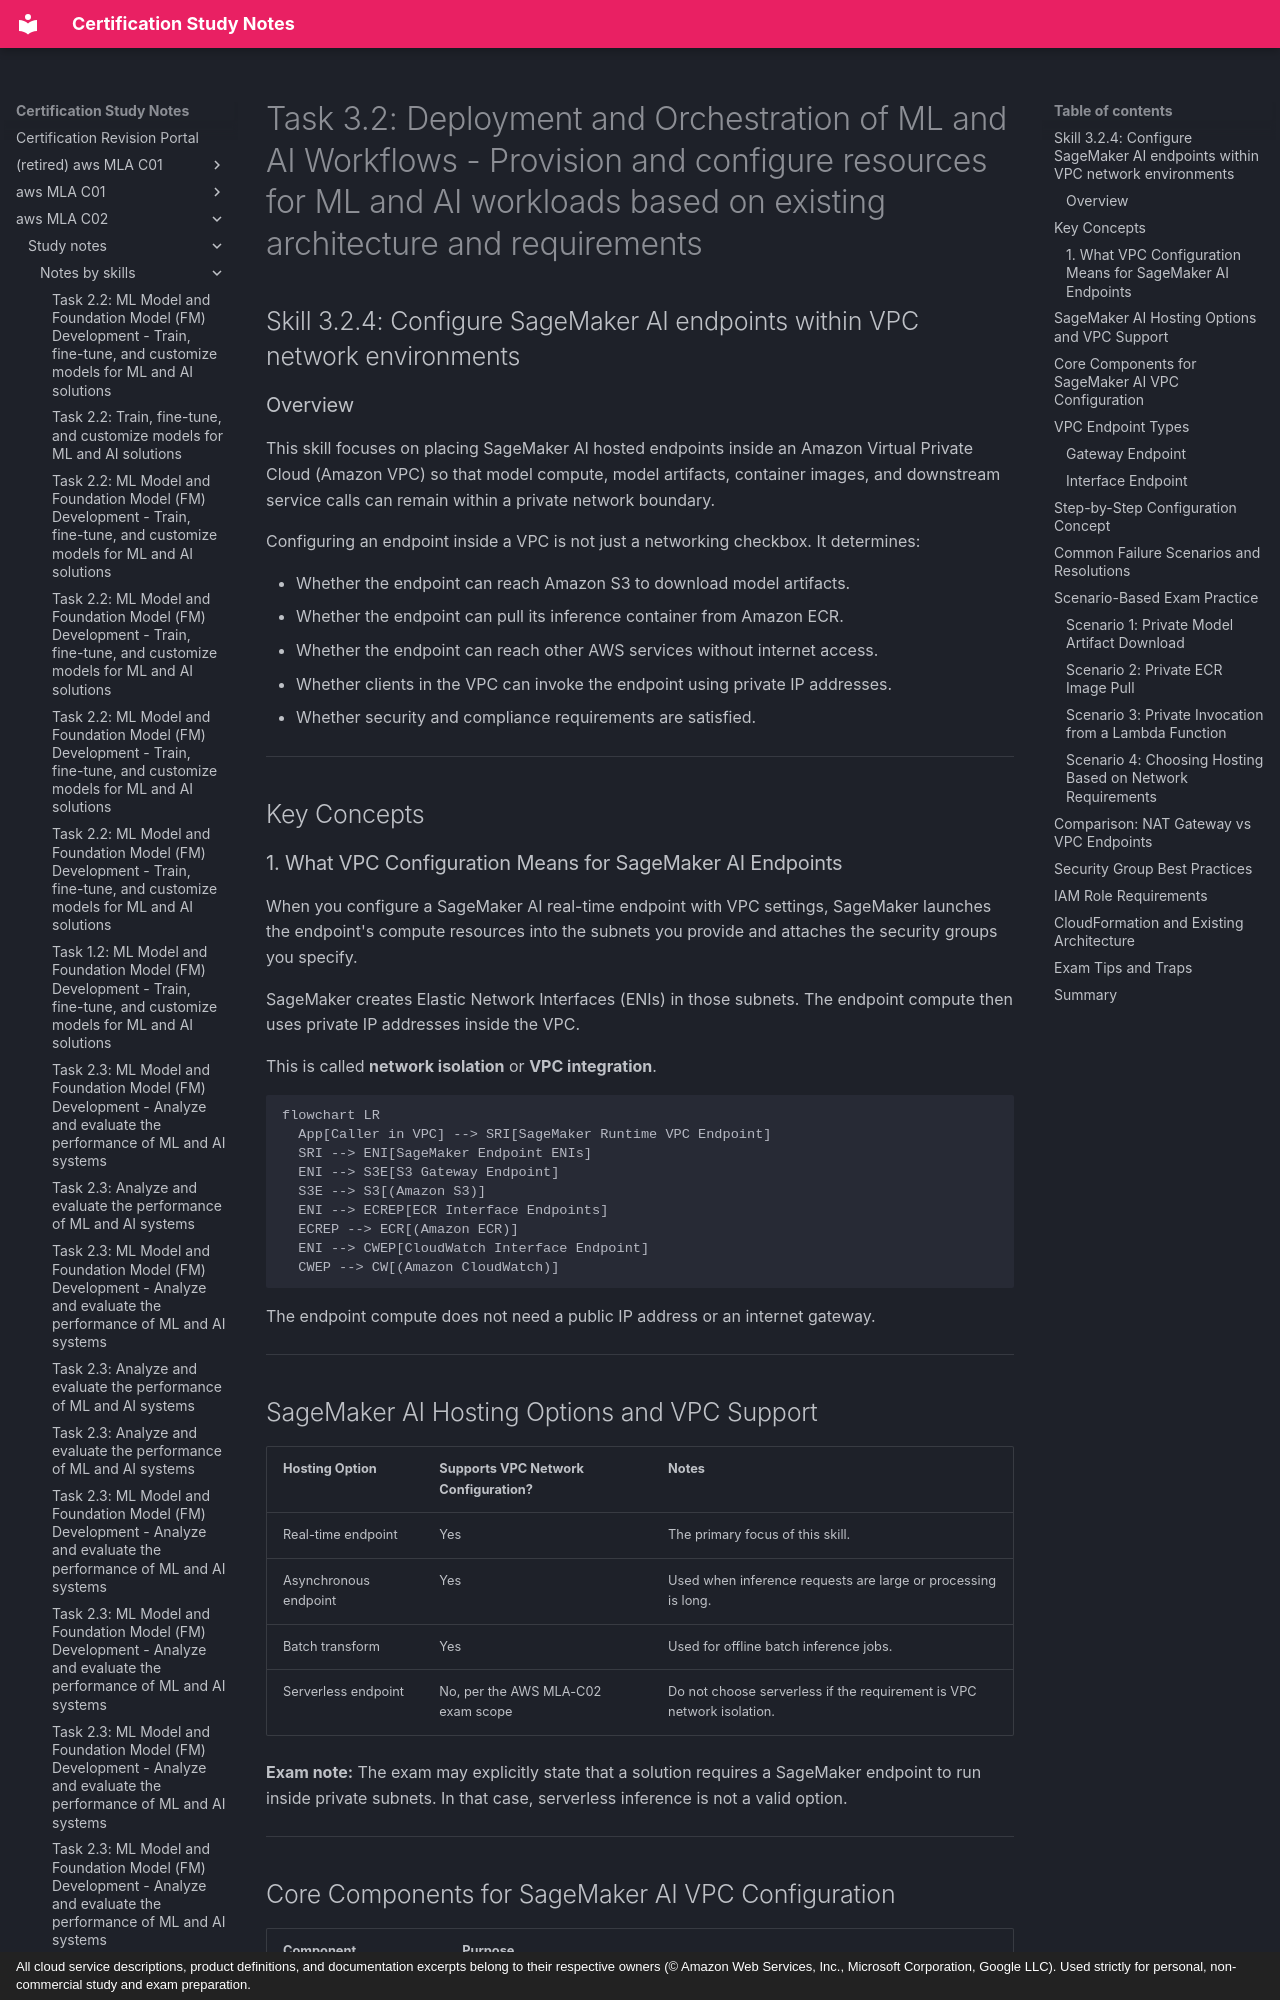

repository: monitus2022/cert_study_notes · page: aws_MLA_C02/study_notes/notes_by_skills/3.2.4/index.html · generator: mkdocs · copyright: All cloud service descriptions, product definitions, and documentation excerpts belong to their respective owners (© Amazon Web Services, Inc., Microsoft Corporation, Google LLC). Used strictly for personal, non-commercial study and exam preparation.

# Task 3.2: Deployment and Orchestration of ML and AI Workflows - Provision and configure resources for ML and AI workloads based on existing architecture and requirements

## Skill 3.2.4: Configure SageMaker AI endpoints within VPC network environments

### Overview

This skill focuses on placing SageMaker AI hosted endpoints inside an Amazon Virtual Private Cloud (Amazon VPC) so that model compute, model artifacts, container images, and downstream service calls can remain within a private network boundary.

Configuring an endpoint inside a VPC is not just a networking checkbox. It determines:

- Whether the endpoint can reach Amazon S3 to download model artifacts.
- Whether the endpoint can pull its inference container from Amazon ECR.
- Whether the endpoint can reach other AWS services without internet access.
- Whether clients in the VPC can invoke the endpoint using private IP addresses.
- Whether security and compliance requirements are satisfied.

---

## Key Concepts

### 1. What VPC Configuration Means for SageMaker AI Endpoints

When you configure a SageMaker AI real-time endpoint with VPC settings, SageMaker launches the endpoint's compute resources into the subnets you provide and attaches the security groups you specify.

SageMaker creates Elastic Network Interfaces (ENIs) in those subnets. The endpoint compute then uses private IP addresses inside the VPC.

This is called **network isolation** or **VPC integration**.

```mermaid
flowchart LR
  App[Caller in VPC] --> SRI[SageMaker Runtime VPC Endpoint]
  SRI --> ENI[SageMaker Endpoint ENIs]
  ENI --> S3E[S3 Gateway Endpoint]
  S3E --> S3[(Amazon S3)]
  ENI --> ECREP[ECR Interface Endpoints]
  ECREP --> ECR[(Amazon ECR)]
  ENI --> CWEP[CloudWatch Interface Endpoint]
  CWEP --> CW[(Amazon CloudWatch)]
```

The endpoint compute does not need a public IP address or an internet gateway.

---

## SageMaker AI Hosting Options and VPC Support

| Hosting Option | Supports VPC Network Configuration? | Notes |
|---|---|---|
| Real-time endpoint | Yes | The primary focus of this skill. |
| Asynchronous endpoint | Yes | Used when inference requests are large or processing is long. |
| Batch transform | Yes | Used for offline batch inference jobs. |
| Serverless endpoint | No, per the AWS MLA-C02 exam scope | Do not choose serverless if the requirement is VPC network isolation. |

**Exam note:** The exam may explicitly state that a solution requires a SageMaker endpoint to run inside private subnets. In that case, serverless inference is not a valid option.

---
